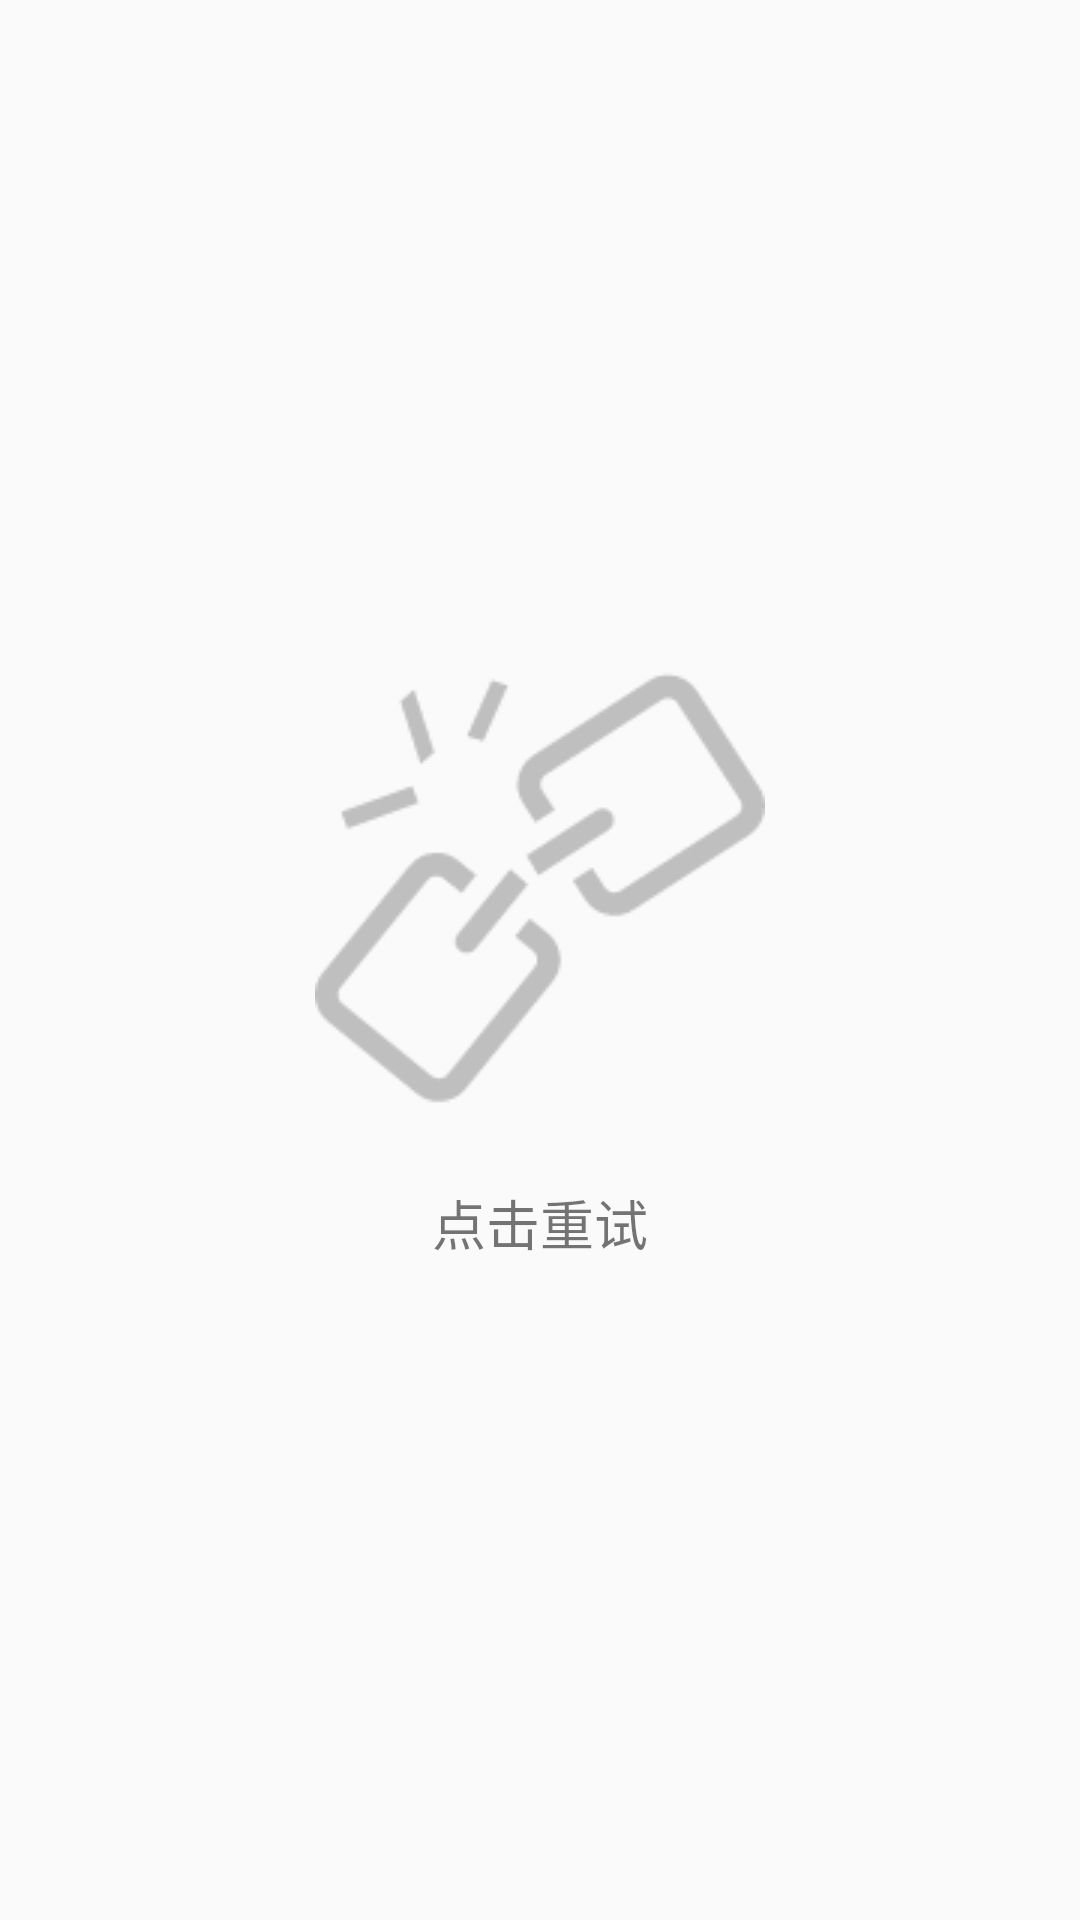

Produce the Android XML layout that renders to this screen, including the resource entries it uses.
<!-- AndroidManifest.xml: application theme PinkTheme -->
<!-- res/layout/activity_base.xml -->
<?xml version="1.0" encoding="utf-8"?>
<RelativeLayout xmlns:android="http://schemas.android.com/apk/res/android"
                xmlns:tools="http://schemas.android.com/tools"
                android:id="@+id/activity_base"
                android:layout_width="match_parent"
                android:layout_height="match_parent"
                tools:context=".view.base.BaseActivity">

    <FrameLayout
        android:id="@+id/toolbar"
        android:layout_width="match_parent"
        android:layout_height="wrap_content"
        android:visibility="gone">

        <include layout="@layout/base_toolbar"/>

    </FrameLayout>


    <FrameLayout
        android:id="@+id/error_view"
        android:layout_width="match_parent"
        android:layout_height="match_parent"
        android:layout_below="@+id/toolbar"
        >

        <include layout="@layout/content_error"/>

    </FrameLayout>

    <FrameLayout
        android:id="@+id/base_contentview"
        android:layout_width="match_parent"
        android:layout_height="match_parent"
        android:layout_below="@+id/toolbar"
        >
    </FrameLayout>
</RelativeLayout>
<!-- res/layout/base_toolbar.xml (included above) -->
<?xml version="1.0" encoding="utf-8"?>
<android.support.v7.widget.Toolbar
    xmlns:android="http://schemas.android.com/apk/res/android"
    android:id="@+id/base_toobar"
    android:layout_width="match_parent"
    android:layout_height="?attr/actionBarSize"
    android:background="?attr/colorPrimary"
    android:fitsSystemWindows="true"
    android:theme="@style/ThemeOverlay.AppCompat.Dark.ActionBar">

    <RelativeLayout
        android:layout_width="match_parent"
        android:layout_height="wrap_content"
        android:gravity="center_vertical">

        <ImageView
            android:id="@+id/toolbar_img_left"
            android:layout_width="25dp"
            android:layout_height="25dp"
            android:layout_margin="7dp"
            android:scaleType="centerCrop"
            android:src="@mipmap/left"/>

        <TextView
            android:id="@+id/toolbar_title"
            android:layout_width="wrap_content"
            android:layout_height="wrap_content"
            android:layout_centerInParent="true"
            android:text="@string/app_name"
            android:textColor="@android:color/white"
            android:textSize="18sp"/>

        <ImageView
            android:id="@+id/toolbar_img_right"
            android:layout_width="30dp"
            android:layout_height="30dp"
            android:layout_alignParentRight="true"
            android:layout_margin="7dp"
            android:adjustViewBounds="false"
            android:cropToPadding="false"
            android:scaleType="centerCrop"
            android:src="@mipmap/ic_launcher"
            android:visibility="gone"/>
    </RelativeLayout>
</android.support.v7.widget.Toolbar>
<!-- res/layout/content_error.xml (included above) -->
<?xml version="1.0" encoding="utf-8"?>
<RelativeLayout xmlns:android="http://schemas.android.com/apk/res/android"
                android:id="@+id/content_error"
                android:layout_width="match_parent"
                android:layout_height="match_parent"
                android:gravity="center">

    <ImageView
        android:id="@+id/img_error"
        android:layout_width="match_parent"
        android:layout_height="wrap_content"
        android:scaleType="center"
        android:src="@mipmap/no_network"/>

    <TextView
        android:layout_marginTop="25dp"
        android:layout_width="match_parent"
        android:layout_height="wrap_content"
        android:layout_below="@+id/img_error"
        android:gravity="center"
        android:text="点击重试"
        android:textSize="18sp"/>
</RelativeLayout>
<!-- resources referenced by this layout -->
<resources>
  <!-- mipmap left: png bitmap (mipmap-mdpi, 3912 bytes) -->
  <!-- mipmap no_network: png bitmap (mipmap-mdpi, 4400 bytes) -->
  <string name="app_name">SMVP</string>
  <style name="PinkTheme" parent="Theme.AppCompat.Light.NoActionBar">
          <item name="colorPrimary">@color/pinkApp</item>
          <item name="colorPrimaryDark">@color/pinkApp</item>
          <item name="colorAccent">@color/pinkApp</item>
      </style>
  <color name="pinkApp">#f57194</color>
</resources>
